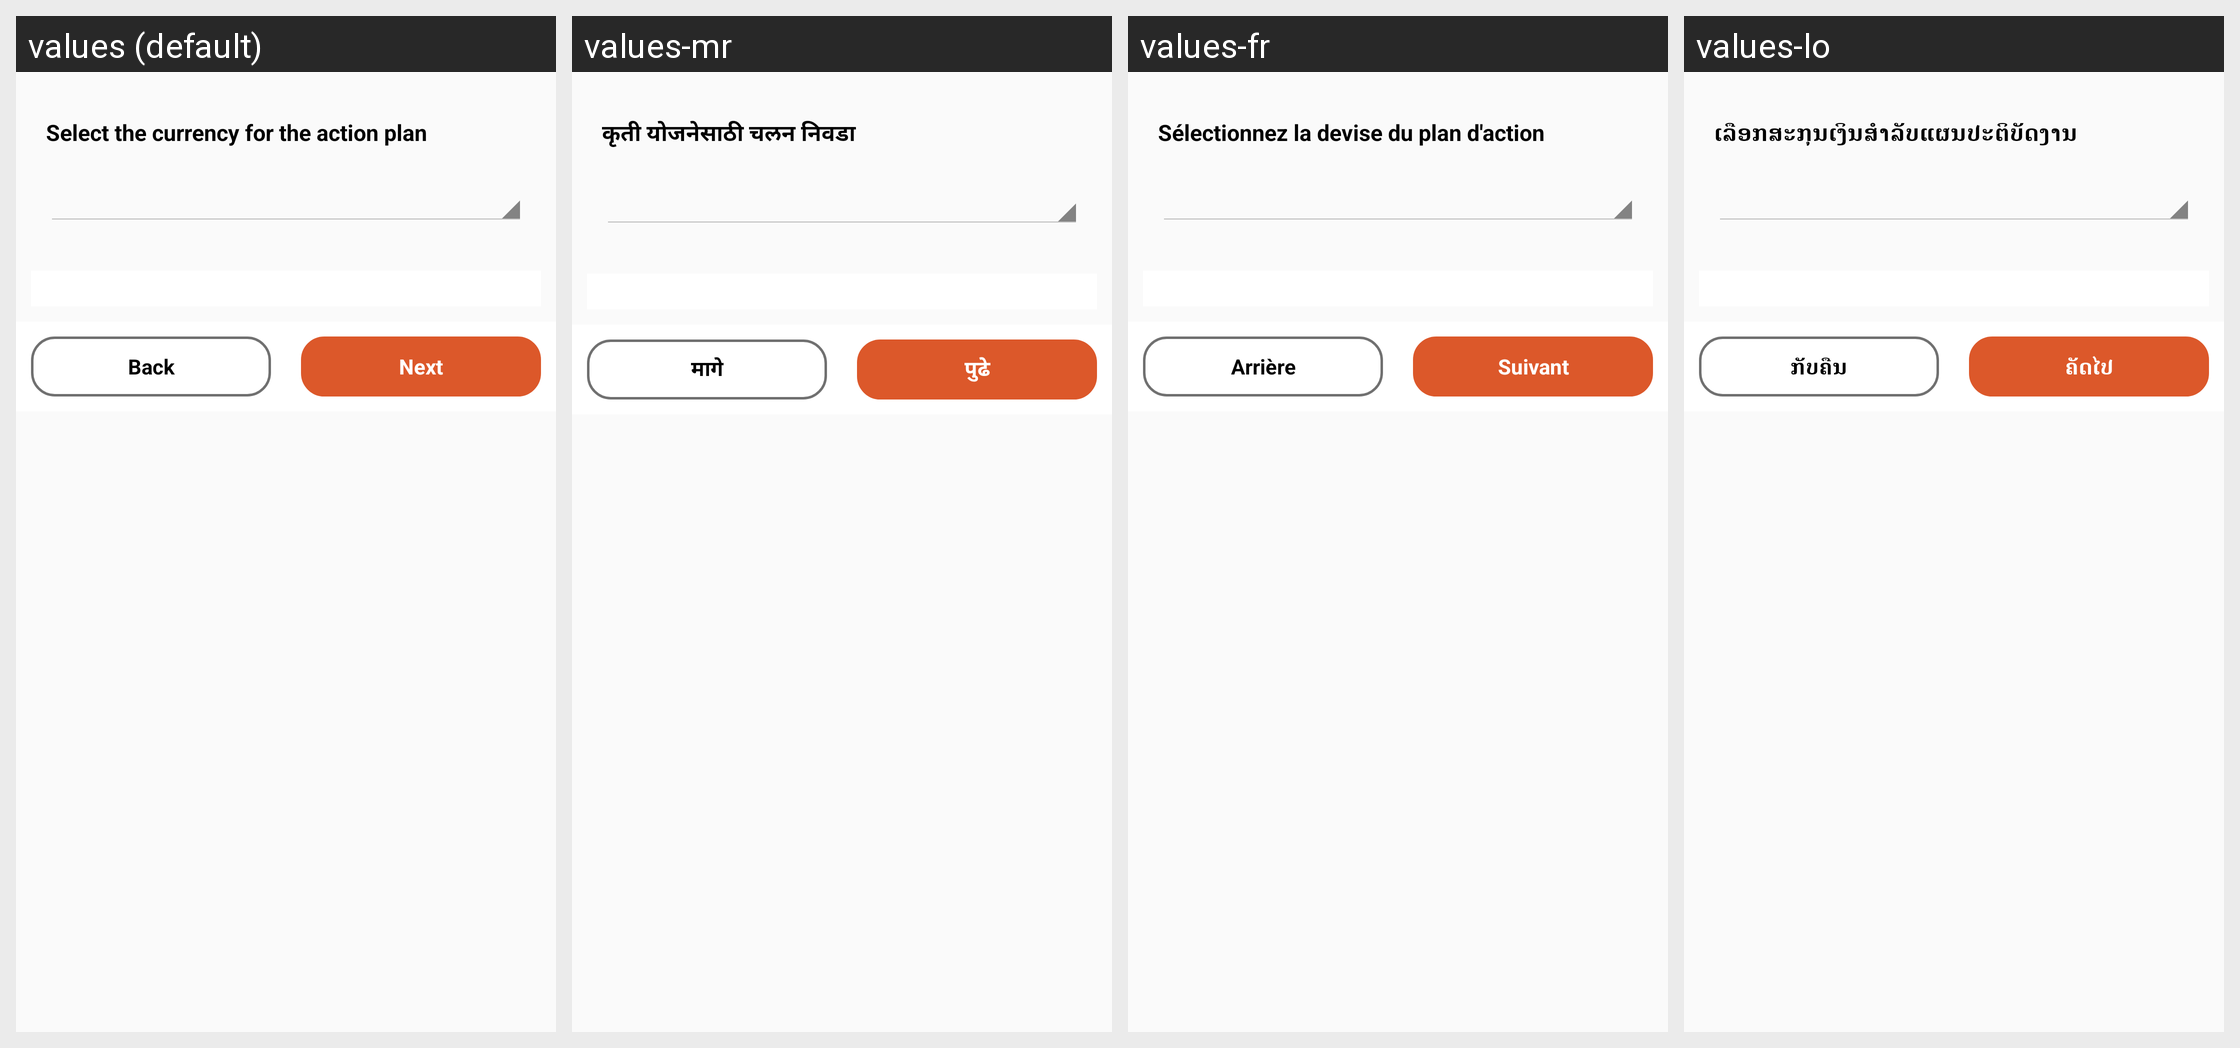

The same Android screen rendered under several of its app's locales, left to right. List the strings drawn on it with the default value and each locale's translation.
Android screen res/layout/fragment_action_plan_froof.xml rendered under 4 locales, left to right: values (default), values-mr, values-fr, values-lo. Device: Nexus 5 (rendered at 1080×1920; each locale shown at half size, 540×960, under a caption strip naming it); theme AppCompactTheme.
Other locales in the repository, not shown: values-es, values-id, values-in, values-pt, values-th, values-tr, values-vi.
Strings drawn on this screen, with the default value and each locale's value (text and hints the layout hard-codes, and strings that could not be matched under every locale, appear in the picture but are not listed):

dm_select_currency_txt
  values: Select the currency for the action plan
  values-mr: कृती योजनेसाठी चलन निवडा
  values-fr: Sélectionnez la devise du plan d'action
  values-lo: ເລືອກສະກຸນເງິນສໍາລັບແຜນປະຕິບັດງານ

back
  values: Back
  values-mr: मागे
  values-fr: Arrière
  values-lo: ກັບຄືນ

ModuleNextButton
  values: Next
  values-mr: पुढे
  values-fr: Suivant
  values-lo: ຄັດ​ໄປ
